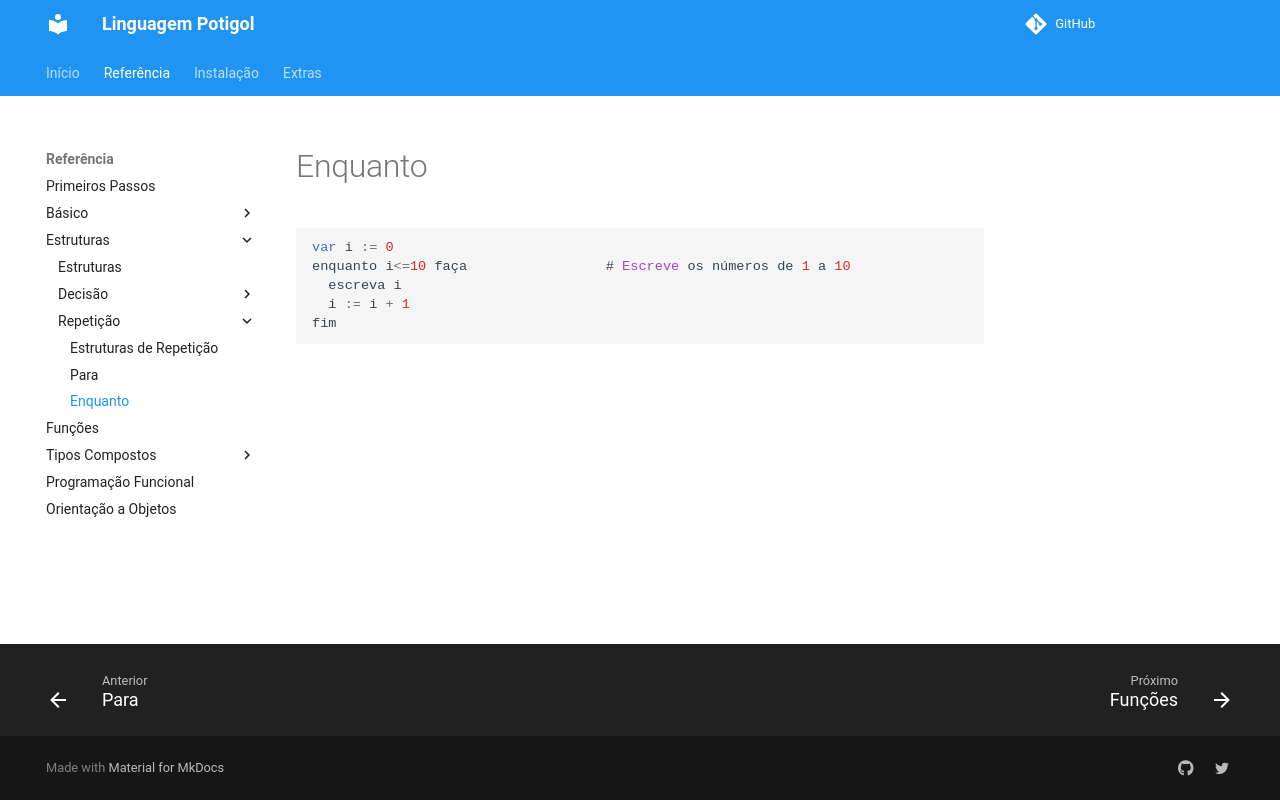

repository: potigol/docs · page: estruturas/repeticao/enquanto/index.html · generator: jekyll

# Enquanto

````scala
var i := 0
enquanto i<=10 faça                 # Escreve os números de 1 a 10
  escreva i
  i := i + 1
fim
````
